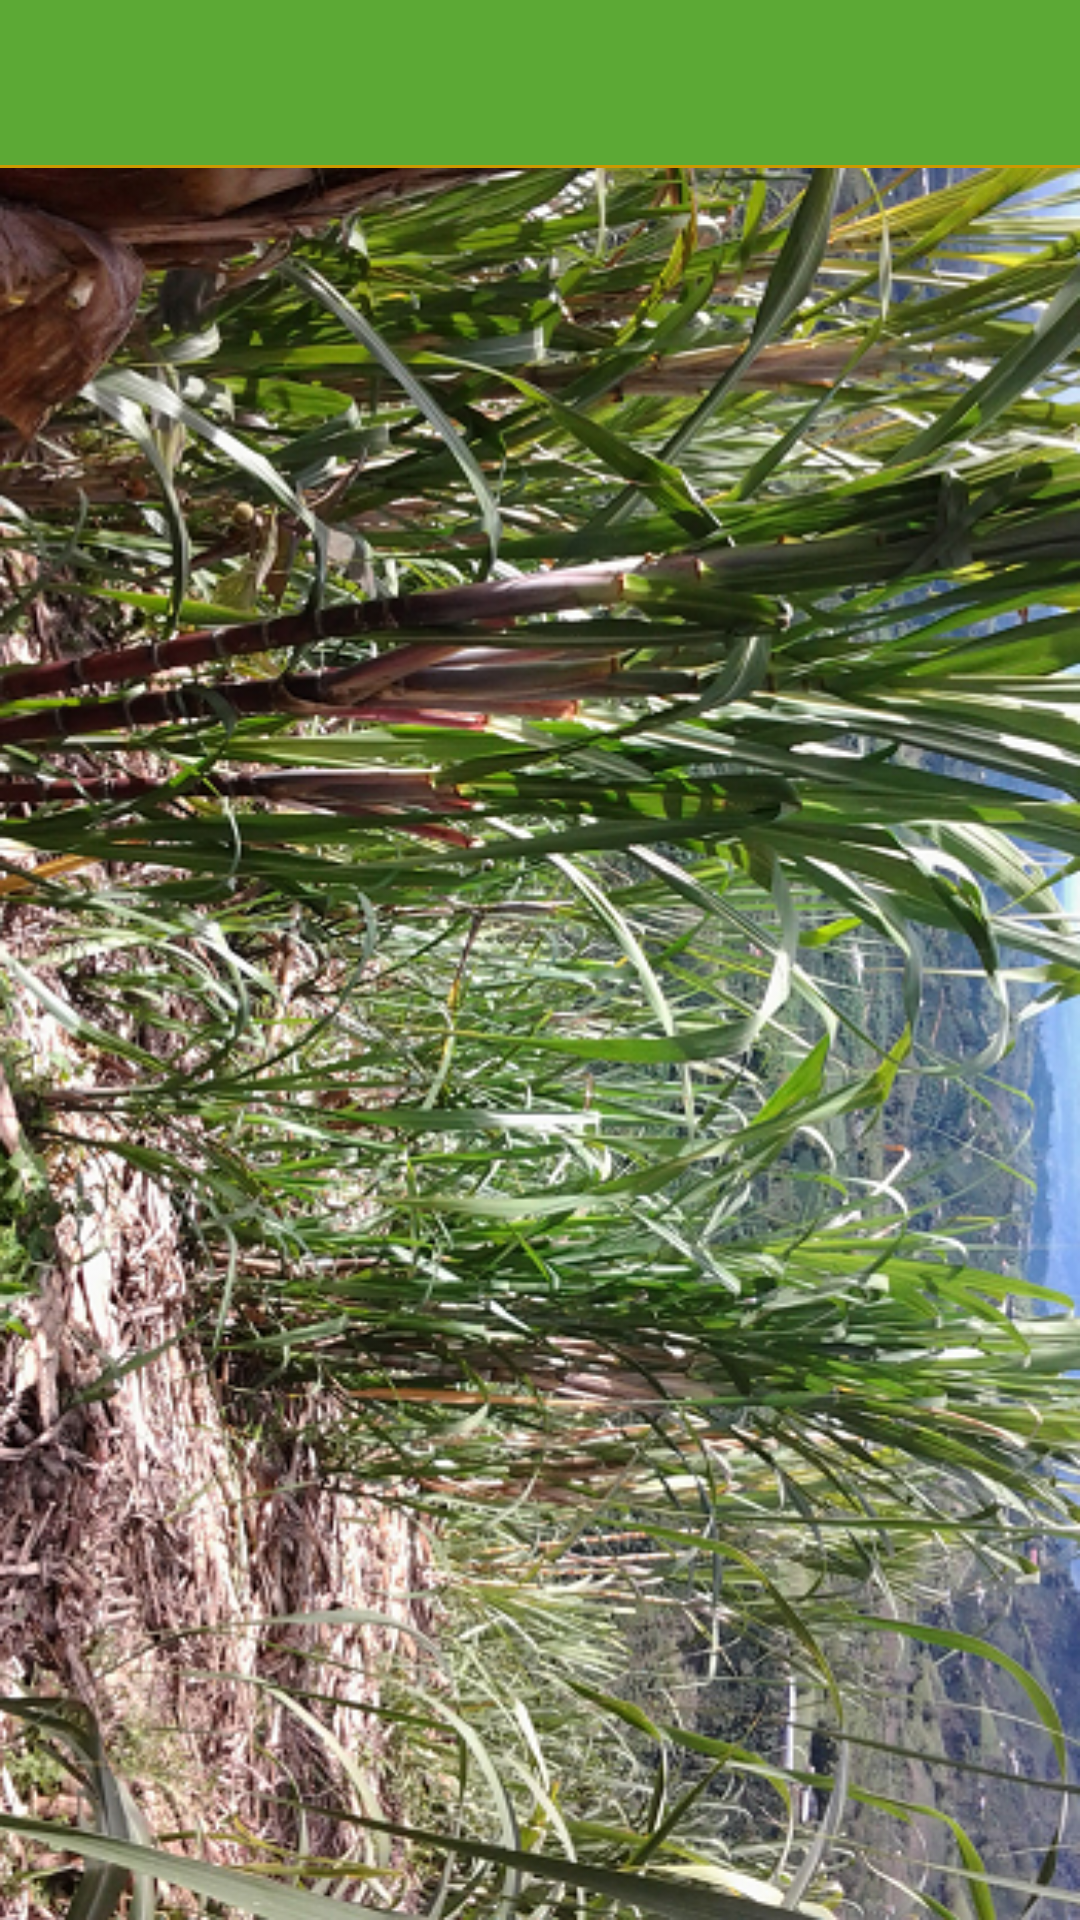

Produce the Android XML layout that renders to this screen, including the resource entries it uses.
<!-- AndroidManifest.xml: application theme AppTheme -->
<!-- res/layout/activity_imagen_cultivo1.xml -->
<?xml version="1.0" encoding="utf-8"?>
<RelativeLayout xmlns:android="http://schemas.android.com/apk/res/android"
    xmlns:tools="http://schemas.android.com/tools"
    android:layout_width="match_parent"
    android:layout_height="match_parent"
    tools:context="proyecto.sugarapp.ImagenCultivo1">

    <include layout="@layout/toolbarimagenes"
        android:id="@+id/toolbarimagenes">

    </include>



        <ImageView
            android:layout_width="match_parent"
            android:layout_height="match_parent"
            android:background="@drawable/imagencultivo"
            android:layout_below="@+id/toolbarimagenes"/>



</RelativeLayout>
<!-- res/layout/toolbarimagenes.xml (included above) -->
<?xml version="1.0" encoding="utf-8"?>
<androidx.appcompat.widget.Toolbar
    xmlns:android="http://schemas.android.com/apk/res/android"
    android:layout_width="match_parent"
    android:layout_height="wrap_content"
    xmlns:app="http://schemas.android.com/apk/res-auto"
    app:theme="@style/ThemeOverlay.AppCompat.Dark"
    android:popupTheme="@style/ThemeOverlay.AppCompat.Light"
    android:background="@drawable/bordetab"
    app:popupTheme="@style/AppTheme.PopupOverlay">

</androidx.appcompat.widget.Toolbar>
<!-- resources referenced by this layout -->
<resources>
  <!-- drawable bordetab (drawable) -->
  <?xml version="1.0" encoding="utf-8"?>
  <layer-list xmlns:android="http://schemas.android.com/apk/res/android">
      <item>
          <shape android:shape="rectangle">
              <solid android:color="#cc9900" />
          </shape>
      </item>
      <item android:left="0dp" android:right="0dp" android:top="0dp" android:bottom="1dp">
          <shape android:shape="rectangle">
              <solid android:color="#ea52ab3a" />
          </shape>
      </item>
  </layer-list>
  <!-- drawable imagencultivo: png bitmap (drawable, 663214 bytes) -->
  <style name="AppTheme.PopupOverlay" parent="ThemeOverlay.AppCompat.Light" />
  <style name="AppTheme" parent="Theme.AppCompat.Light.DarkActionBar">
          
          <item name="colorPrimary">#009900</item>
          <item name="colorPrimaryDark">#015e01</item>
          <item name="colorAccent">#cc9900</item>
          <item name="windowActionBar">false</item>
          <item name="windowNoTitle">true</item>
      </style>
</resources>
